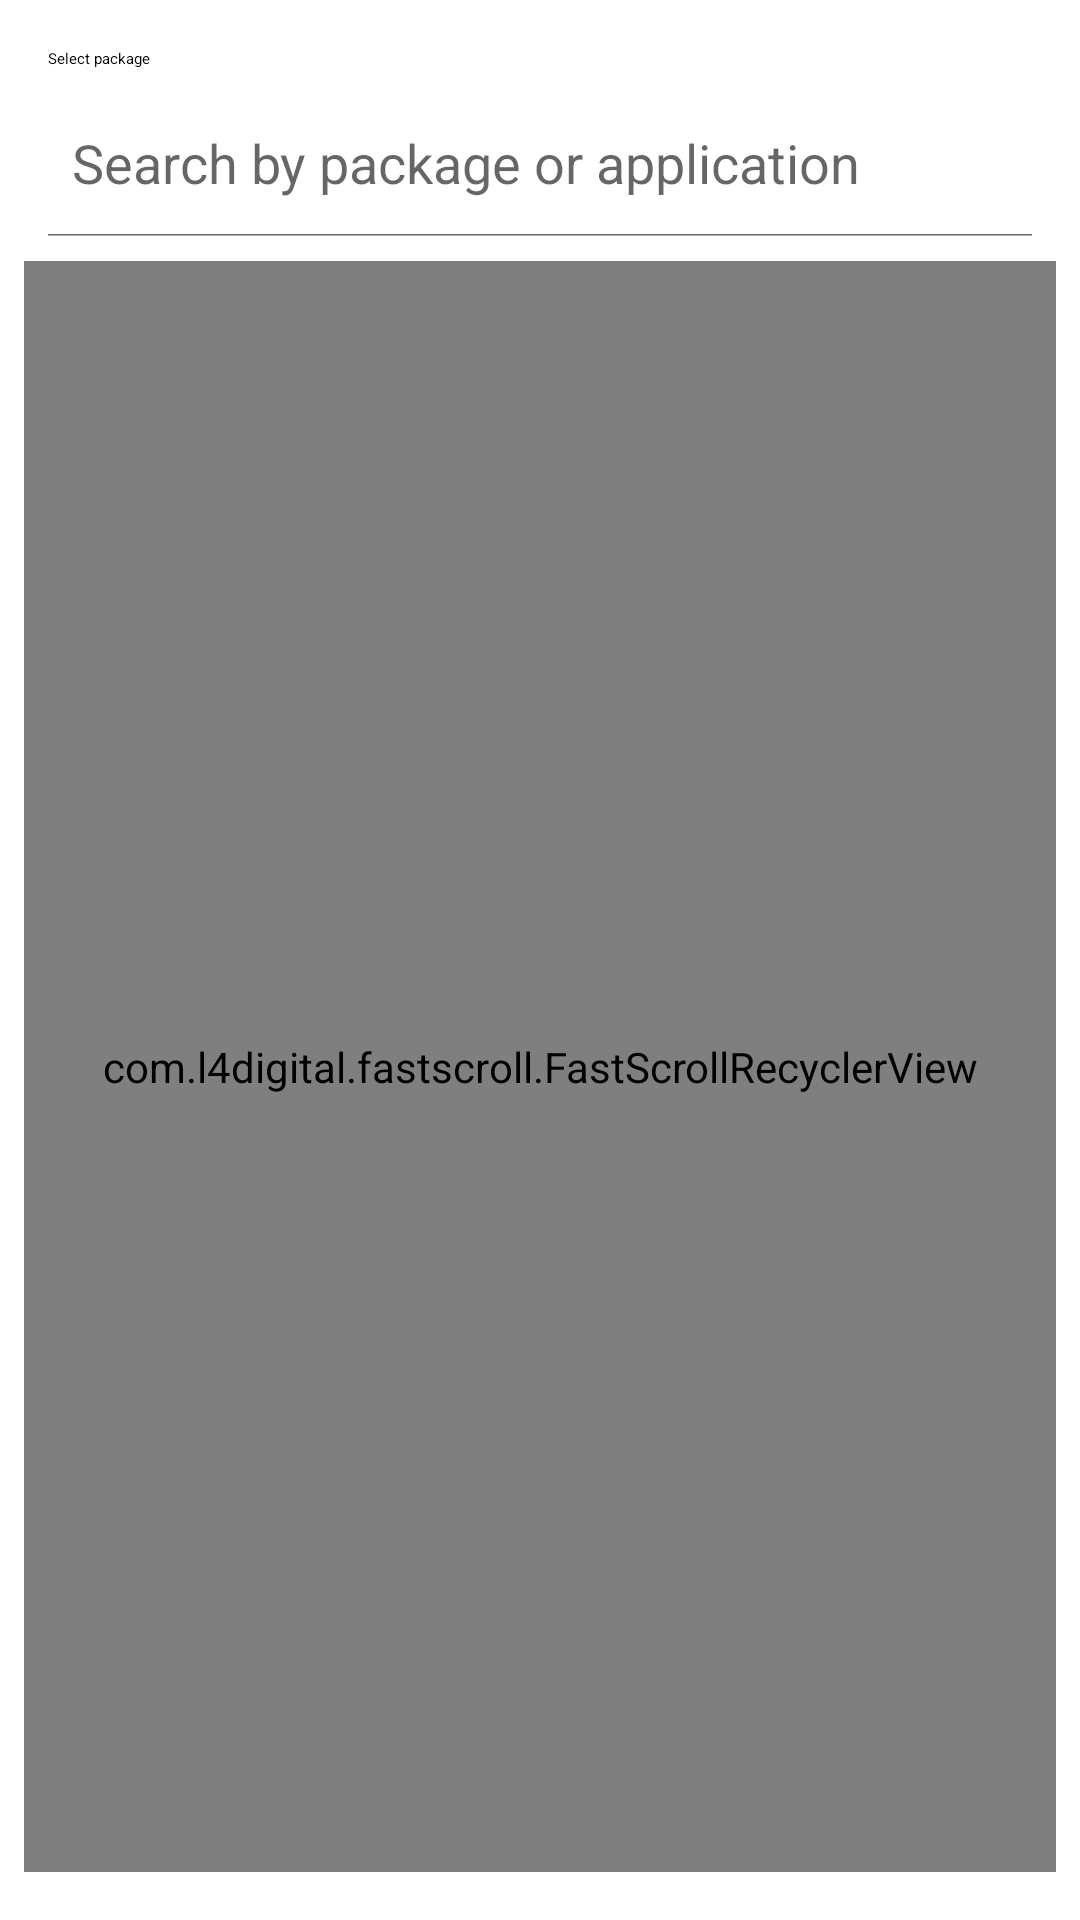

Write the Android layout XML for this screen, with the resource values it uses.
<!-- AndroidManifest.xml: application theme Theme.GoogleDialerMod -->
<!-- res/layout/dialog_select_package.xml -->
<?xml version="1.0" encoding="utf-8"?>
<LinearLayout xmlns:android="http://schemas.android.com/apk/res/android"
    xmlns:app="http://schemas.android.com/apk/res-auto"
    android:layout_width="match_parent"
    android:layout_height="match_parent"
    android:orientation="vertical"
    android:paddingHorizontal="@dimen/l_50"
    android:paddingVertical="@dimen/l1">

    <TextView
        android:layout_width="wrap_content"
        android:layout_height="wrap_content"
        android:layout_marginStart="@dimen/l_50"
        android:text="@string/select_package"
        android:textAlignment="viewStart"
        android:textAppearance="?attr/textAppearanceTitleLarge" />

    <androidx.appcompat.widget.SearchView
        android:id="@+id/searchview"
        android:layout_width="match_parent"
        android:layout_height="wrap_content"
        android:layout_marginVertical="@dimen/l_50"
        app:iconifiedByDefault="false"
        app:queryHint="@string/search_by_package_or_app"
        app:searchIcon="@null" />

    <FrameLayout
        android:layout_width="match_parent"
        android:layout_height="match_parent">

        <com.l4digital.fastscroll.FastScrollRecyclerView
            android:id="@+id/recyclerview"
            android:layout_width="match_parent"
            android:layout_height="match_parent"
            app:bubbleColor="?attr/colorSecondary"
            app:bubbleSize="small"
            app:bubbleTextColor="?attr/colorOnSecondary"
            app:bubbleTextSize="15sp"
            app:handleColor="?attr/colorSecondary"
            app:hideScrollbar="false"
            app:trackColor="?attr/colorSecondary" />
    </FrameLayout>

</LinearLayout>
<!-- resources referenced by this layout -->
<resources>
  <dimen name="l1">16dp</dimen>
  <dimen name="l_50">8dp</dimen>
  <string name="search_by_package_or_app">Search by package or application</string>
  <string name="select_package">Select package</string>
  <style name="Theme.GoogleDialerMod" parent="Theme.MaterialComponents.DayNight.DarkActionBar">
          
          <item name="colorPrimary">@color/purple_500</item>
          <item name="colorPrimaryVariant">@color/purple_700</item>
          <item name="colorOnPrimary">@color/white</item>
          
          <item name="colorSecondary">@color/teal_200</item>
          <item name="colorSecondaryVariant">@color/teal_700</item>
          <item name="colorOnSecondary">@color/black</item>
          
          <item name="android:statusBarColor">?attr/colorPrimaryVariant</item>
      </style>
  <color name="purple_500">#FF6200EE</color>
  <color name="purple_700">#FF3700B3</color>
  <color name="white">#FFFFFFFF</color>
  <color name="teal_200">#FF03DAC5</color>
  <color name="teal_700">#FF018786</color>
  <color name="black">#FF000000</color>
</resources>
